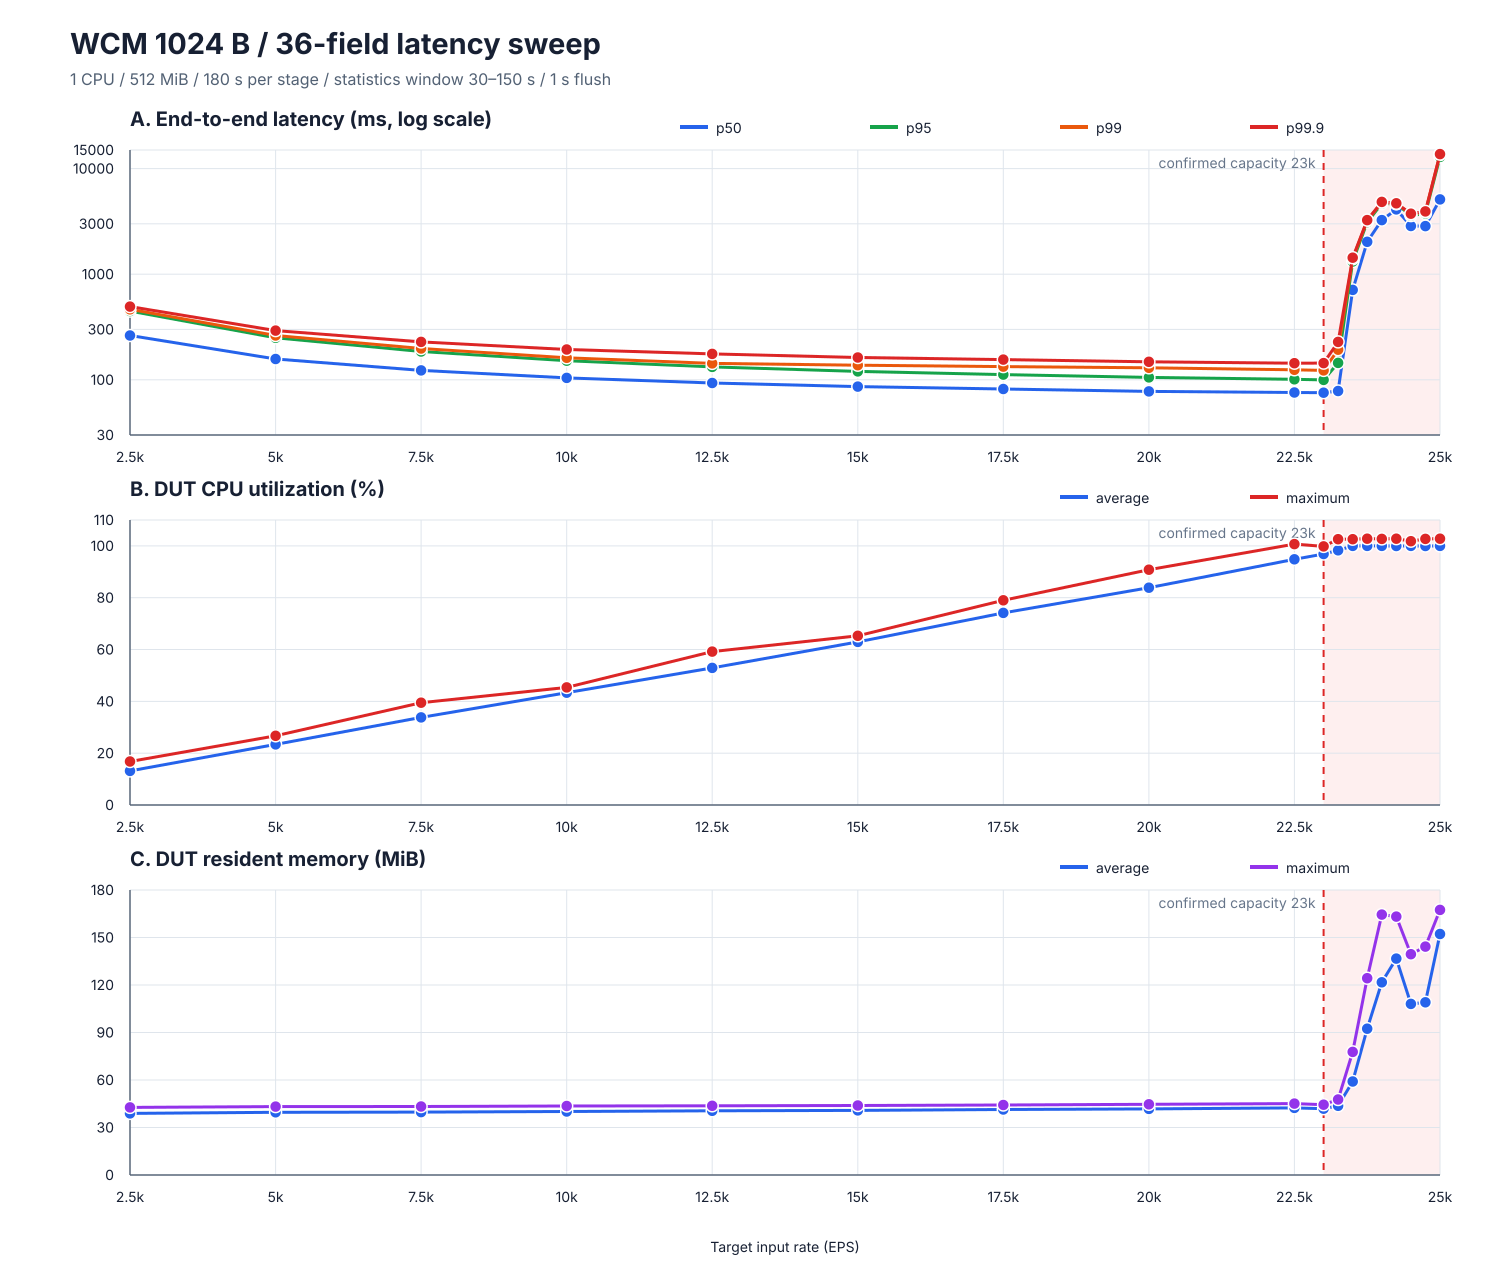

Values plotted in this chart, from the file beside it:
target_eps, status, latency_samples, p50_ms, p90_ms, p95_ms, p99_ms, p99_9_ms, cpu_mean_pct, cpu_max_pct, mem_mean_mib, mem_max_mib
2500, PASS, 120012, 262.4, 426.3, 446.7, 465.3, 493.4, 13.15, 16.8, 38.93, 42.72
5000, PASS, 240026, 157.4, 239.3, 249.7, 262.6, 292.5, 23.4, 26.7, 39.62, 43.23
7500, PASS, 360039, 122.7, 177.3, 185.1, 197.8, 228.3, 33.79, 39.5, 39.73, 43.25
10000, PASS, 480051, 104.1, 145.2, 151.7, 161.6, 193.5, 43.35, 45.4, 40.11, 43.55
12500, PASS, 600064, 93.25, 126.4, 132.3, 143, 175.7, 52.93, 59.2, 40.52, 43.73
15000, PASS, 720076, 86.25, 114.5, 120.1, 137.5, 162.7, 62.96, 65.3, 40.81, 43.9
17500, PASS, 839680, 81.81, 106.7, 112.1, 133.4, 155.4, 74.16, 79.0, 41.39, 44.2
20000, PASS, 960103, 77.65, 100.2, 105.4, 129.8, 148.1, 83.87, 90.8, 41.72, 44.64
22500, PASS, 1080116, 75.79, 96.23, 101.1, 124.3, 143.7, 94.81, 100.7, 42.38, 45.07
23000, PASS, 1103872, 75.38, 95.17, 99.72, 122.8, 143.9, 96.89, 99.8, 41.87, 44.41
23250, PASS, 1115751, 78.32, 106.6, 144.4, 192.5, 228.4, 98.3, 102.6, 43.73, 47.7
23500, PASS, 1116978, 709.5, 1189, 1320, 1398, 1432, 100, 102.6, 59.03, 77.75
23750, FAIL, 1116160, 2027, 2983, 3105, 3218, 3254, 100, 102.8, 92.37, 124.3
24000, FAIL, 1116980, 3254, 4518, 4664, 4806, 4840, 99.99, 102.7, 121.7, 164.4
24250, FAIL, 1132954, 4104, 4626, 4645, 4670, 4693, 99.98, 102.8, 136.7, 163.2
24500, FAIL, 1148519, 2861, 3529, 3589, 3699, 3738, 100, 101.8, 108.1, 139.5
24750, FAIL, 1157120, 2855, 3669, 3757, 3902, 3931, 99.97, 102.7, 109.1, 144.3
25000, FAIL, 1082573, 5108, 12014, 12892, 13599, 13727, 100, 102.8, 152.2, 167.4
